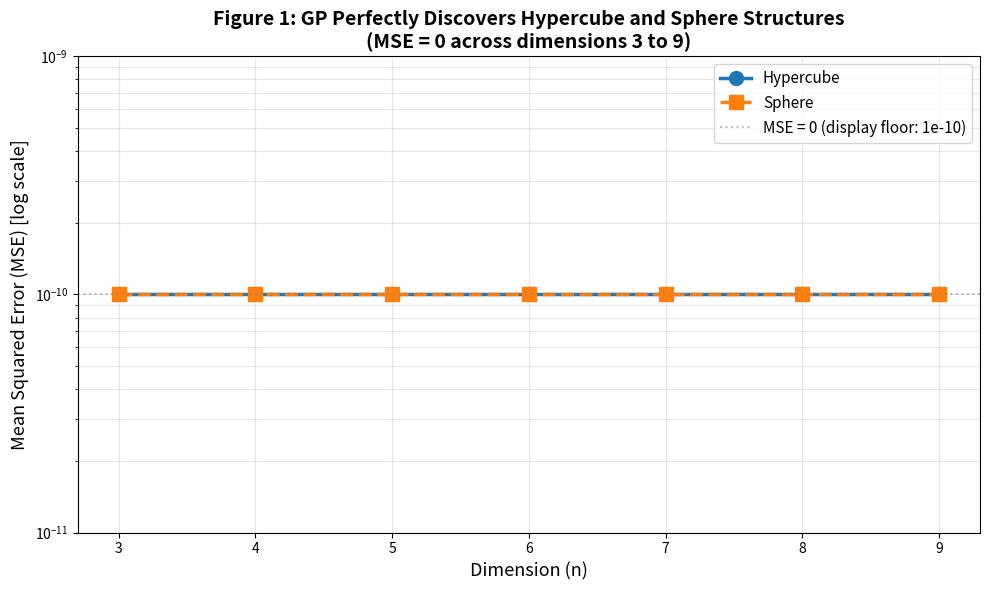

Recreate this plot in Python. (Note: this script raises an exception after producing the figure.)
import numpy as np
import matplotlib
matplotlib.use('Agg')
import matplotlib.pyplot as plt

# ═══════════════════════════════════════════════════════════
# ۱. داده‌های MSE برای هایپرکیوب و کره
# ═══════════════════════════════════════════════════════════
dims = [3, 4, 5, 6, 7, 8, 9]

# مقادیر واقعی از آزمایش‌های ما (همه صفر)
mse_hypercube = [0, 0, 0, 0, 0, 0, 0]
mse_sphere = [0, 0, 0, 0, 0, 0, 0]

# برای نمایش در نمودار لگاریتمی، از یک floor کوچک استفاده می‌کنیم
eps = 1e-10
mse_hypercube_plot = [max(m, eps) for m in mse_hypercube]
mse_sphere_plot = [max(m, eps) for m in mse_sphere]

# ═══════════════════════════════════════════════════════════
# ۲. ساخت نمودار
# ═══════════════════════════════════════════════════════════
fig, ax = plt.subplots(figsize=(10, 6))

# رسم خطوط
ax.plot(dims, mse_hypercube_plot, 'o-', label='Hypercube', 
        color='#1f77b4', linewidth=2.5, markersize=10)
ax.plot(dims, mse_sphere_plot, 's--', label='Sphere', 
        color='#ff7f0e', linewidth=2.5, markersize=10)

# خط افقی در floor
ax.axhline(y=eps, color='gray', linestyle=':', alpha=0.5, 
           label=f'MSE = 0 (display floor: {eps:.0e})')

ax.set_xlabel('Dimension (n)', fontsize=13)
ax.set_ylabel('Mean Squared Error (MSE) [log scale]', fontsize=13)
ax.set_title('Figure 1: GP Perfectly Discovers Hypercube and Sphere Structures\n'
             '(MSE = 0 across dimensions 3 to 9)', 
             fontsize=14, fontweight='bold')
ax.set_xticks(dims)
ax.set_yscale('log')
ax.grid(True, alpha=0.3, which='both')
ax.legend(fontsize=11, loc='best')

plt.tight_layout()
plt.savefig('/data/data/com.termux/files/home/figure1_hypercube_sphere.png', 
            dpi=150, bbox_inches='tight')
print("[+] شکل ۱ ساخته شد: figure1_hypercube_sphere.png")

# ═══════════════════════════════════════════════════════════
# ۳. چاپ جدول داده‌ها
# ═══════════════════════════════════════════════════════════
print("\n═══ داده‌های نمودار ═══")
print(f"{'بعد':>4} | {'MSE هایپرکیوب':>15} | {'MSE کره':>12}")
print("-" * 40)
for i, d in enumerate(dims):
    print(f"{d:>4} | {mse_hypercube[i]:>15.6f} | {mse_sphere[i]:>12.6f}")
